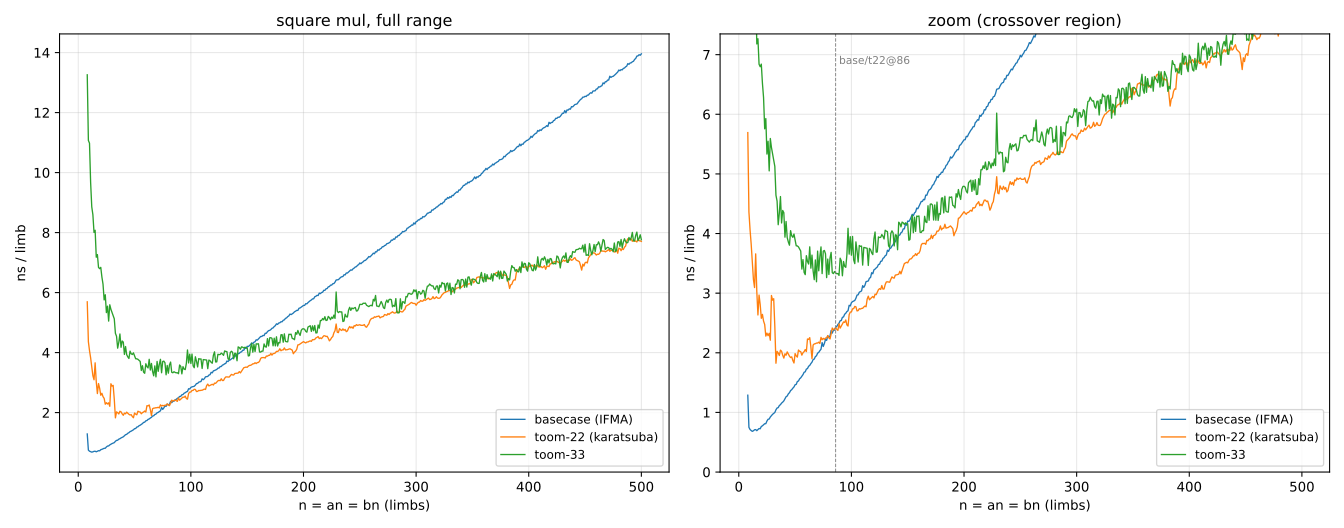

The data file committed next to this chart (first rows):
n, basecase_ns, toom22_ns, toom33_ns
8, 10.31, 45.54, 106.1
9, 6.75, 39.27, 99.64
10, 7.14, 40.66, 109.8
11, 7.66, 42.07, 106.3
12, 8.19, 42.12, 106.3
13, 9.00, 42.00, 111.8
14, 9.93, 43.32, 112.1
15, 10.69, 54.88, 121.2
16, 11.10, 48.43, 114.9
17, 12.10, 44.79, 123.5
18, 13.15, 53.43, 123.1
19, 13.79, 53.41, 129.2
20, 15.28, 51.57, 136.8
21, 16.29, 55.52, 136.9
22, 17.46, 55.69, 138.2
23, 18.64, 56.92, 132.4
24, 19.47, 54.72, 142.3
25, 21.39, 58.25, 133.3
26, 23.01, 59.46, 144.2
27, 24.01, 62.82, 136.4
28, 25.87, 61.91, 156.6
29, 27.49, 85.87, 157.9
30, 29.04, 86.48, 160.1
31, 30.49, 90.12, 162.1
32, 31.98, 78.21, 164
33, 34.46, 60.23, 153.2
34, 36.52, 68.82, 154.5
35, 37.80, 69.92, 145.2
36, 40.15, 70.37, 156.3
37, 41.82, 75.65, 170.9
38, 43.94, 76.99, 158.7
39, 45.73, 76.40, 171.1
40, 47.74, 76.44, 174
41, 50.46, 81.29, 161.5
42, 53.07, 82.31, 176.5
43, 54.83, 86.67, 169.1
44, 57.71, 87.19, 169.8
45, 59.88, 87.46, 171.2
46, 62.85, 88.34, 186.2
47, 64.93, 90.79, 186.2
48, 67.52, 89.81, 189
49, 69.93, 89.63, 195.6
50, 73.22, 99.30, 194.9
51, 74.96, 99.38, 193.5
52, 78.96, 100.2, 197.2
53, 80.91, 108.5, 200.1
54, 84.44, 109.4, 202.1
55, 86.91, 111.1, 203.9
56, 90.02, 109.8, 190.6
57, 93.13, 114.1, 203.1
58, 97.05, 117.1, 194.3
59, 99.18, 121.2, 195.3
60, 103.6, 121.2, 217.7
61, 105.9, 136.1, 215.4
62, 110, 137.9, 216.3
63, 112.7, 142, 237.9
64, 116.4, 134.4, 218.8
65, 119.8, 123.7, 236.5
66, 124.5, 140.6, 222.7
67, 126.9, 143.9, 216.2
... 433 more rows
